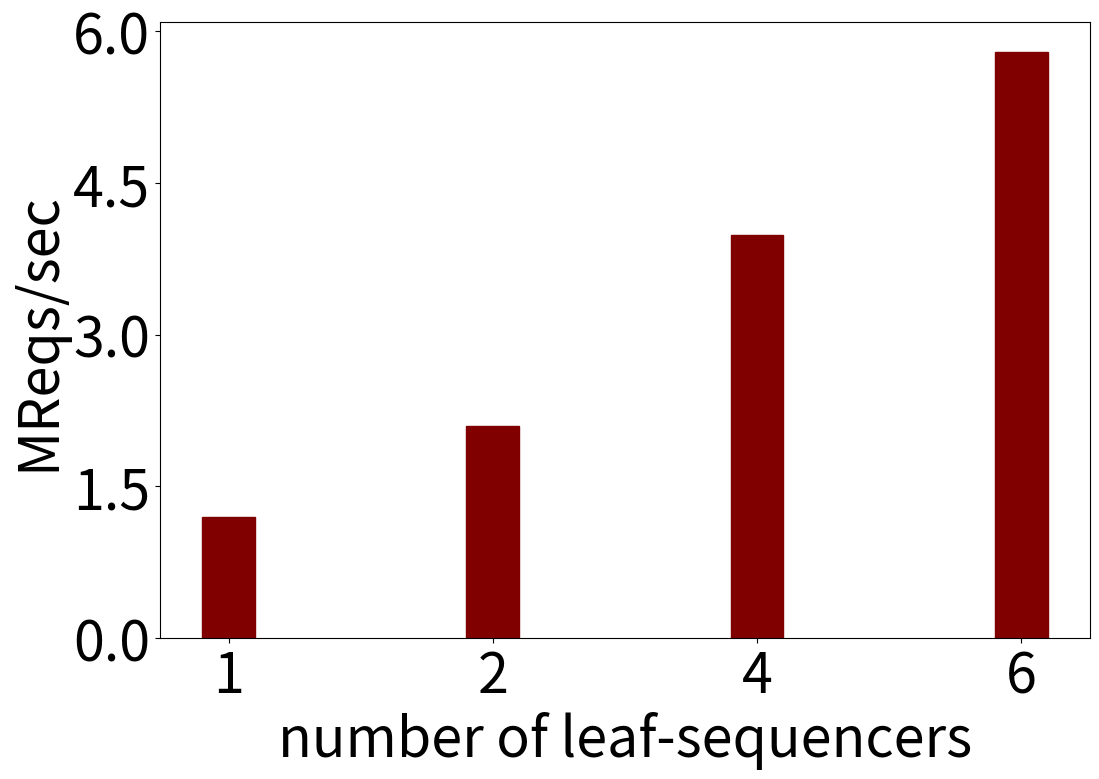

This figure's Python source:
import numpy as np
import matplotlib.pyplot as plt

plt.rcParams["figure.figsize"] = (100, 50)
plt.rcParams.update({'font.size': 40})


# creating the dataset
data = {'1':1.2, '2':2.1, '4':3.99,
        '6':5.8}

courses = list(data.keys())
values = list(data.values())

fig = plt.figure(figsize = (12, 8))

# creating the bar plot
plt.bar(courses, values, color ='maroon',edgecolor ='maroon',
        width = 0.2)

plt.yticks(np.arange(0, 6.5, 1.5))
plt.xlabel("number of leaf-sequencers")
plt.ylabel("MReqs/sec")
#plt.title("")
plt.savefig("sequencers.pdf", bbox_inches='tight', dpi = 500)

